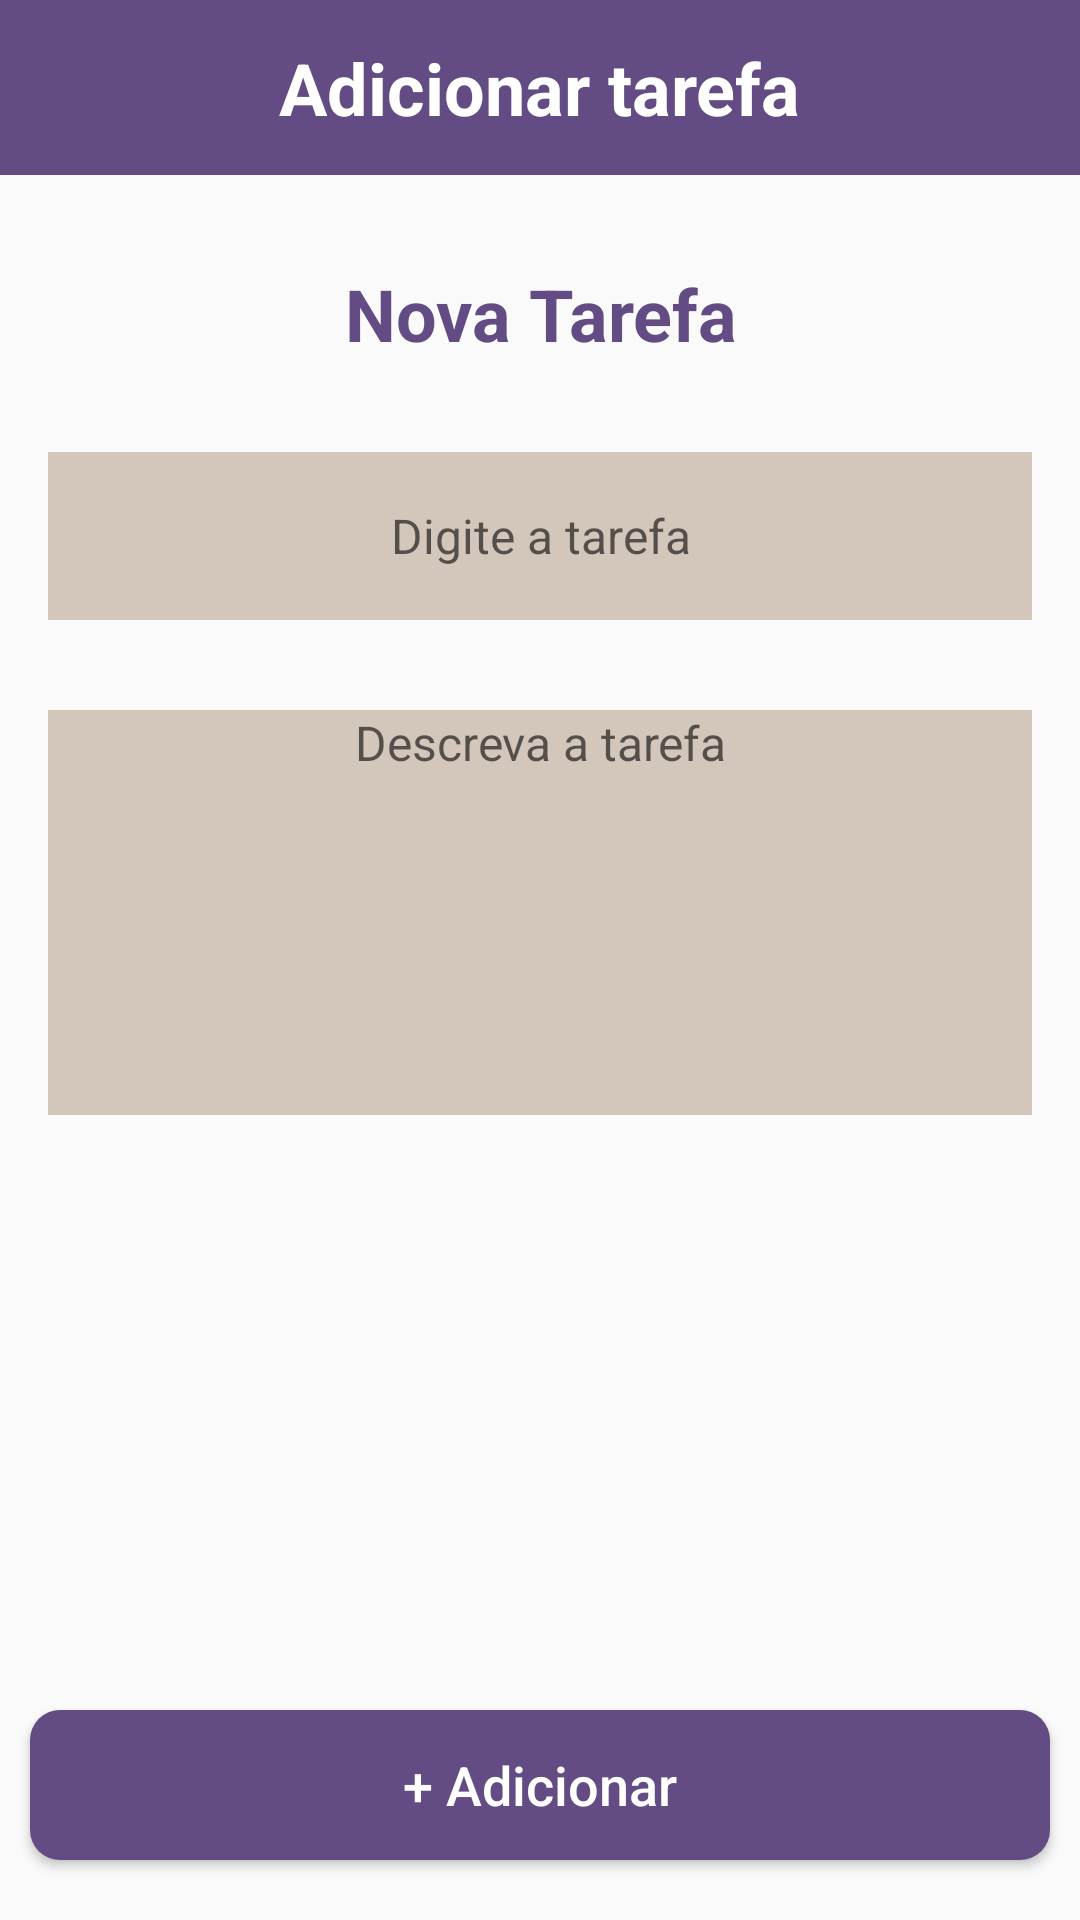

Reconstruct the res/layout file that produces this screen, plus the resources it refers to.
<!-- AndroidManifest.xml: application theme AppTheme -->
<!-- res/layout/add_task.xml -->
<?xml version="1.0" encoding="utf-8"?>
<androidx.constraintlayout.widget.ConstraintLayout
    xmlns:android="http://schemas.android.com/apk/res/android"
    xmlns:app="http://schemas.android.com/apk/res-auto"
    xmlns:tools="http://schemas.android.com/tools"
    android:id="@+id/teste"
    android:layout_width="match_parent"
    android:layout_height="match_parent">

    <Toolbar
        android:id="@+id/toolbar"
        android:layout_width="match_parent"
        android:layout_height="wrap_content"
        android:background="@color/colorAccent"
        app:layout_constraintEnd_toEndOf="parent"
        app:layout_constraintStart_toStartOf="parent"
        app:layout_constraintTop_toTopOf="parent">

        <TextView
            android:id="@+id/tv_toolbar_title"
            android:layout_width="wrap_content"
            android:layout_height="wrap_content"
            android:padding="13dp"
            android:text="@string/titulo_app"
            android:textColor="@color/colorWhite"
            android:layout_gravity="center"
            android:textSize="24dp"
            android:textStyle="bold"
            app:layout_constraintEnd_toEndOf="parent"
            app:layout_constraintStart_toStartOf="parent"
            app:layout_constraintTop_toTopOf="parent" />

    </Toolbar>

    <TextView
        android:id="@+id/textView3"
        android:layout_marginTop="30dp"
        android:layout_width="match_parent"
        android:layout_height="wrap_content"
        android:text="@string/nova_tarefa"
        android:textAlignment="center"
        android:textColor="@color/colorAccent"
        android:textSize="24sp"
        android:textStyle="bold"
        app:layout_constraintEnd_toEndOf="parent"
        app:layout_constraintStart_toStartOf="parent"
        app:layout_constraintTop_toBottomOf="@+id/toolbar" />


    <EditText
        android:id="@+id/edt_title_add"
        android:layout_width="328dp"
        android:layout_height="56dp"
        android:layout_marginTop="30dp"
        android:background="@color/colorPastel"
        android:hint="@string/nome_tarefa"
        android:textAlignment="center"
        android:textSize="16sp"
        app:layout_constraintEnd_toEndOf="parent"
        app:layout_constraintStart_toStartOf="parent"
        app:layout_constraintTop_toBottomOf="@+id/textView3" />


    <EditText
        android:id="@+id/edt_add_description"
        android:layout_width="328dp"
        android:layout_height="135dp"
        android:layout_marginTop="30dp"
        android:background="@color/colorPastel"
        android:gravity="center_horizontal"
        android:hint="@string/descricao_tarefa"
        android:textSize="16sp"
        app:layout_constraintEnd_toEndOf="parent"
        app:layout_constraintStart_toStartOf="parent"
        app:layout_constraintTop_toBottomOf="@+id/edt_title_add" />

    <Button
        android:id="@+id/btn_add_new_task"
        android:layout_width="match_parent"
        android:layout_height="50dp"
        android:background="@drawable/bola_background"
        android:text="@string/botaoAddicionar"
        android:textAllCaps="false"
        android:textColor="@color/colorWhite"
        android:textSize="18dp"
        android:layout_marginBottom="20dp"
        android:layout_marginHorizontal="10dp"
        app:layout_constraintBottom_toBottomOf="parent"
        app:layout_constraintEnd_toEndOf="parent"
        app:layout_constraintStart_toStartOf="parent" />


</androidx.constraintlayout.widget.ConstraintLayout>
<!-- resources referenced by this layout -->
<resources>
  <color name="colorAccent">#634C83</color>
  <color name="colorPastel">#D3C6BA</color>
  <color name="colorWhite">#FFFFFF</color>
  <!-- drawable bola_background (drawable) -->
  <?xml version="1.0" encoding="utf-8"?>
  <shape xmlns:android="http://schemas.android.com/apk/res/android">
      <solid android:color="@color/colorAccent" />
      <padding android:left="4dp" android:top="4dp"
               android:right="4dp" android:bottom="4dp" />
      <corners android:bottomLeftRadius="10dp" android:bottomRightRadius="10dp"
          android:topLeftRadius="10dp" android:topRightRadius="10dp"/>
  
  </shape>
  <string name="botaoAddicionar">+ Adicionar</string>
  <string name="descricao_tarefa">Descreva a tarefa</string>
  <string name="nome_tarefa">Digite a tarefa</string>
  <string name="nova_tarefa">Nova Tarefa</string>
  <string name="titulo_app">Adicionar tarefa</string>
  <style name="AppTheme" parent="Theme.AppCompat.Light.NoActionBar">
          
          <item name="colorPrimary">@color/colorPrimary</item>
          <item name="colorPrimaryDark">#0A080C</item>
          <item name="colorAccent">@color/colorAccent</item>
      </style>
  <color name="colorPrimary">#6200EE</color>
</resources>
